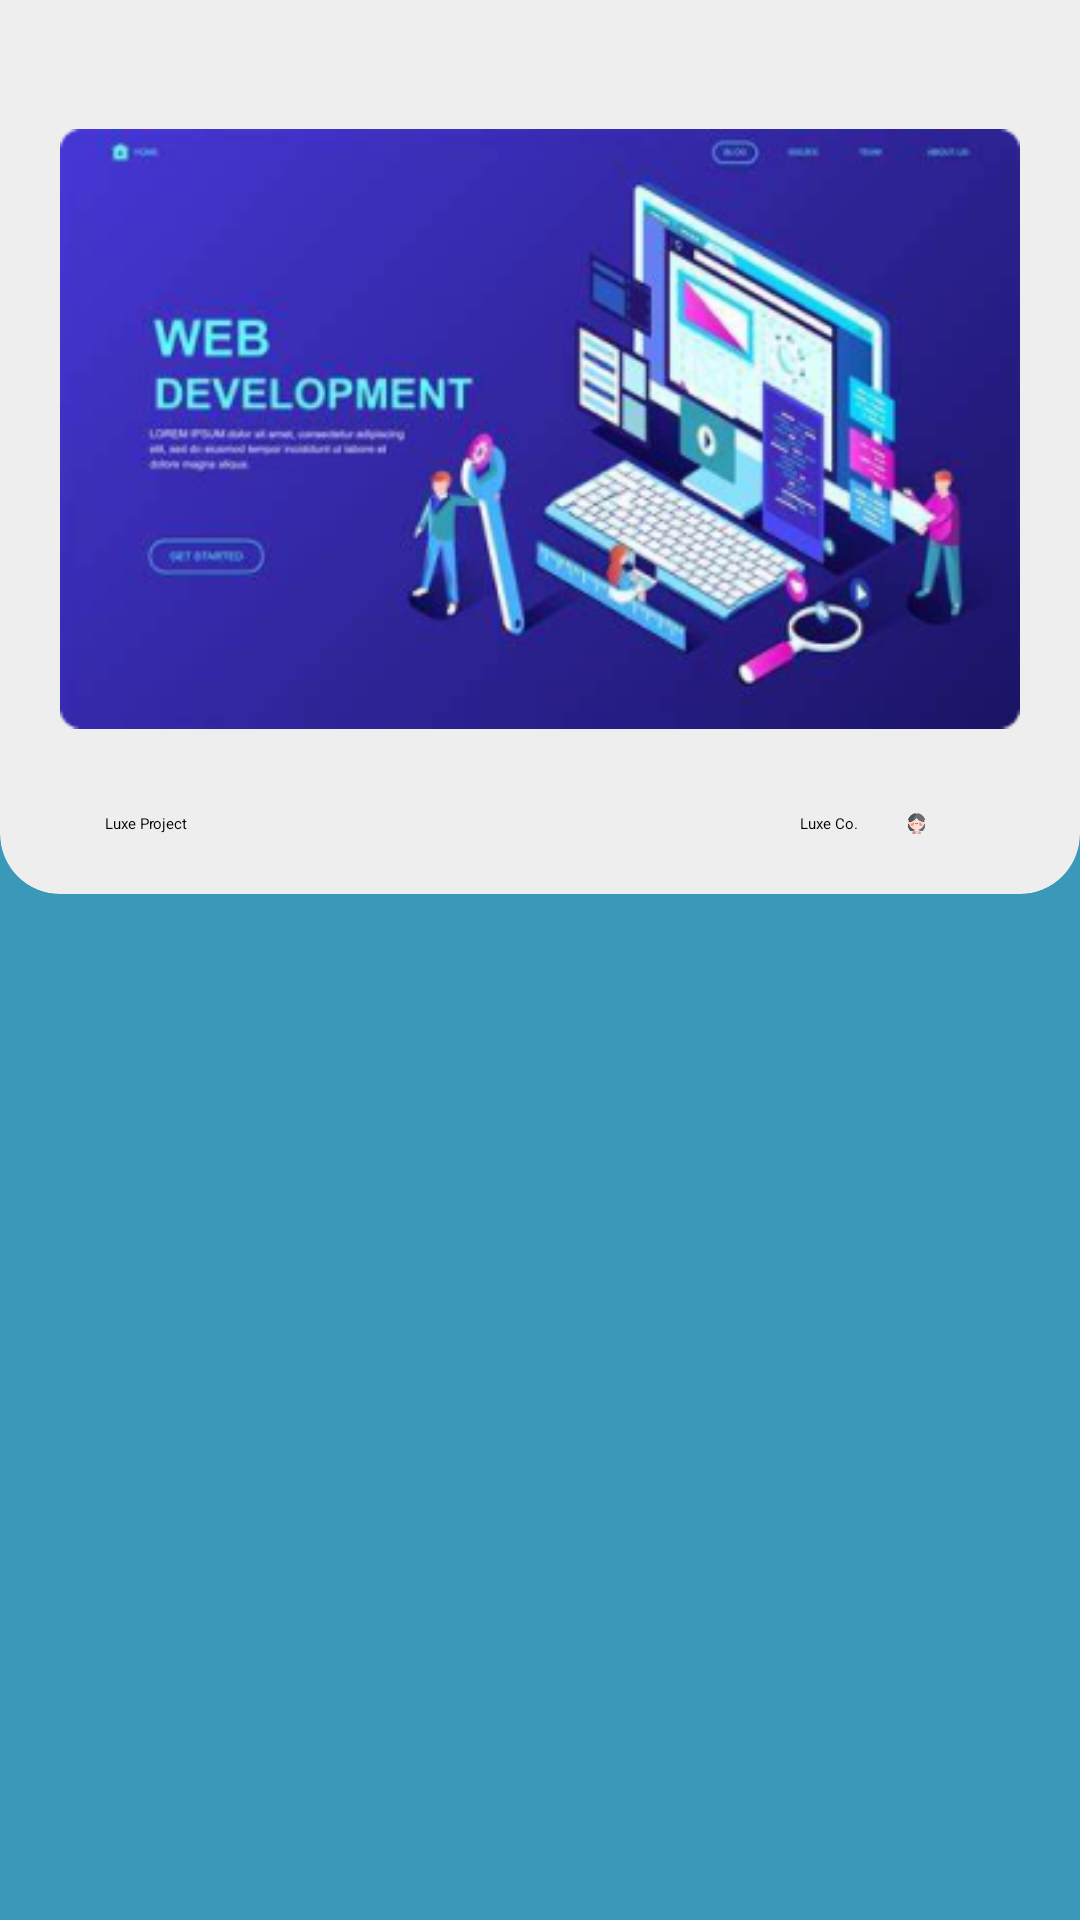

Produce the Android XML layout that renders to this screen, including the resource entries it uses.
<!-- AndroidManifest.xml: application theme Theme.RaionInternship.clean -->
<!-- res/layout/activity_project_detail.xml -->
<?xml version="1.0" encoding="utf-8"?>
<LinearLayout xmlns:android="http://schemas.android.com/apk/res/android"
    xmlns:app="http://schemas.android.com/apk/res-auto"
    xmlns:tools="http://schemas.android.com/tools"
    android:layout_width="match_parent"
    android:layout_height="match_parent"
    android:background="@color/blue_400"
    android:gravity="center_horizontal"
    android:orientation="vertical"
    tools:context=".ProjectDetail">

    <androidx.cardview.widget.CardView
        android:layout_width="match_parent"
        android:layout_height="wrap_content"
        android:backgroundTint="@color/grey_200"
        android:translationY="-50dp"
        app:cardCornerRadius="20dp"
        app:cardPreventCornerOverlap="true">

        <LinearLayout
            android:layout_width="match_parent"
            android:layout_height="match_parent"
            android:layout_marginTop="60dp"
            android:gravity="center_horizontal"
            android:orientation="vertical"
            android:padding="20dp">

            <ImageView
                android:id="@+id/ivProjectBanner"
                android:layout_width="match_parent"
                android:layout_height="wrap_content"
                android:src="@drawable/project_banner1" />

            <LinearLayout
                android:layout_width="match_parent"
                android:layout_height="wrap_content"
                android:layout_marginTop="15dp"
                android:orientation="horizontal"
                android:paddingHorizontal="15dp">

                <TextView
                    android:id="@+id/tvProjectName"
                    style="@style/Heading2_black"
                    android:layout_width="wrap_content"
                    android:layout_height="wrap_content"
                    android:layout_weight="1"
                    android:text="Luxe Project" />

                <LinearLayout
                    android:layout_width="wrap_content"
                    android:layout_height="wrap_content"
                    android:orientation="horizontal">

                    <TextView
                        android:id="@+id/tvProjectClient"
                        style="@style/Heading2_black"
                        android:layout_width="wrap_content"
                        android:layout_height="wrap_content"
                        android:layout_gravity="right"
                        android:text="Luxe Co." />

                    <ImageView
                        android:layout_width="wrap_content"
                        android:layout_height="match_parent"
                        android:layout_gravity="right"
                        android:src="@drawable/woman_2" />

                </LinearLayout>


            </LinearLayout>

        </LinearLayout>

    </androidx.cardview.widget.CardView>

    <androidx.recyclerview.widget.RecyclerView
        android:layout_marginTop="0dp"
        android:paddingTop="0dp"
        android:paddingHorizontal="15dp"
        android:id="@+id/rvProjectDetail"
        android:layout_width="match_parent"
        android:layout_height="460dp"
        android:translationY="-50dp"/>

    <Button
        android:id="@+id/btnTertarik"
        android:backgroundTint="@color/grey_200"
        android:textColor="@color/black"
        android:layout_width="wrap_content"
        android:layout_height="50dp"
        android:layout_marginTop="10dp"
        android:translationY="-50dp"
        android:text="Tertarik!"
        android:textAllCaps="false"
        style="@style/body_black"
        android:textStyle="bold"
        />
</LinearLayout>
<!-- resources referenced by this layout -->
<resources>
  <color name="black">#FF000000</color>
  <color name="blue_400">#3A98B9</color>
  <color name="grey_200">#EEEEEE</color>
  <!-- drawable project_banner1: png bitmap (drawable, 105803 bytes) -->
  <!-- drawable woman_2: png bitmap (drawable, 2385 bytes) -->
</resources>
